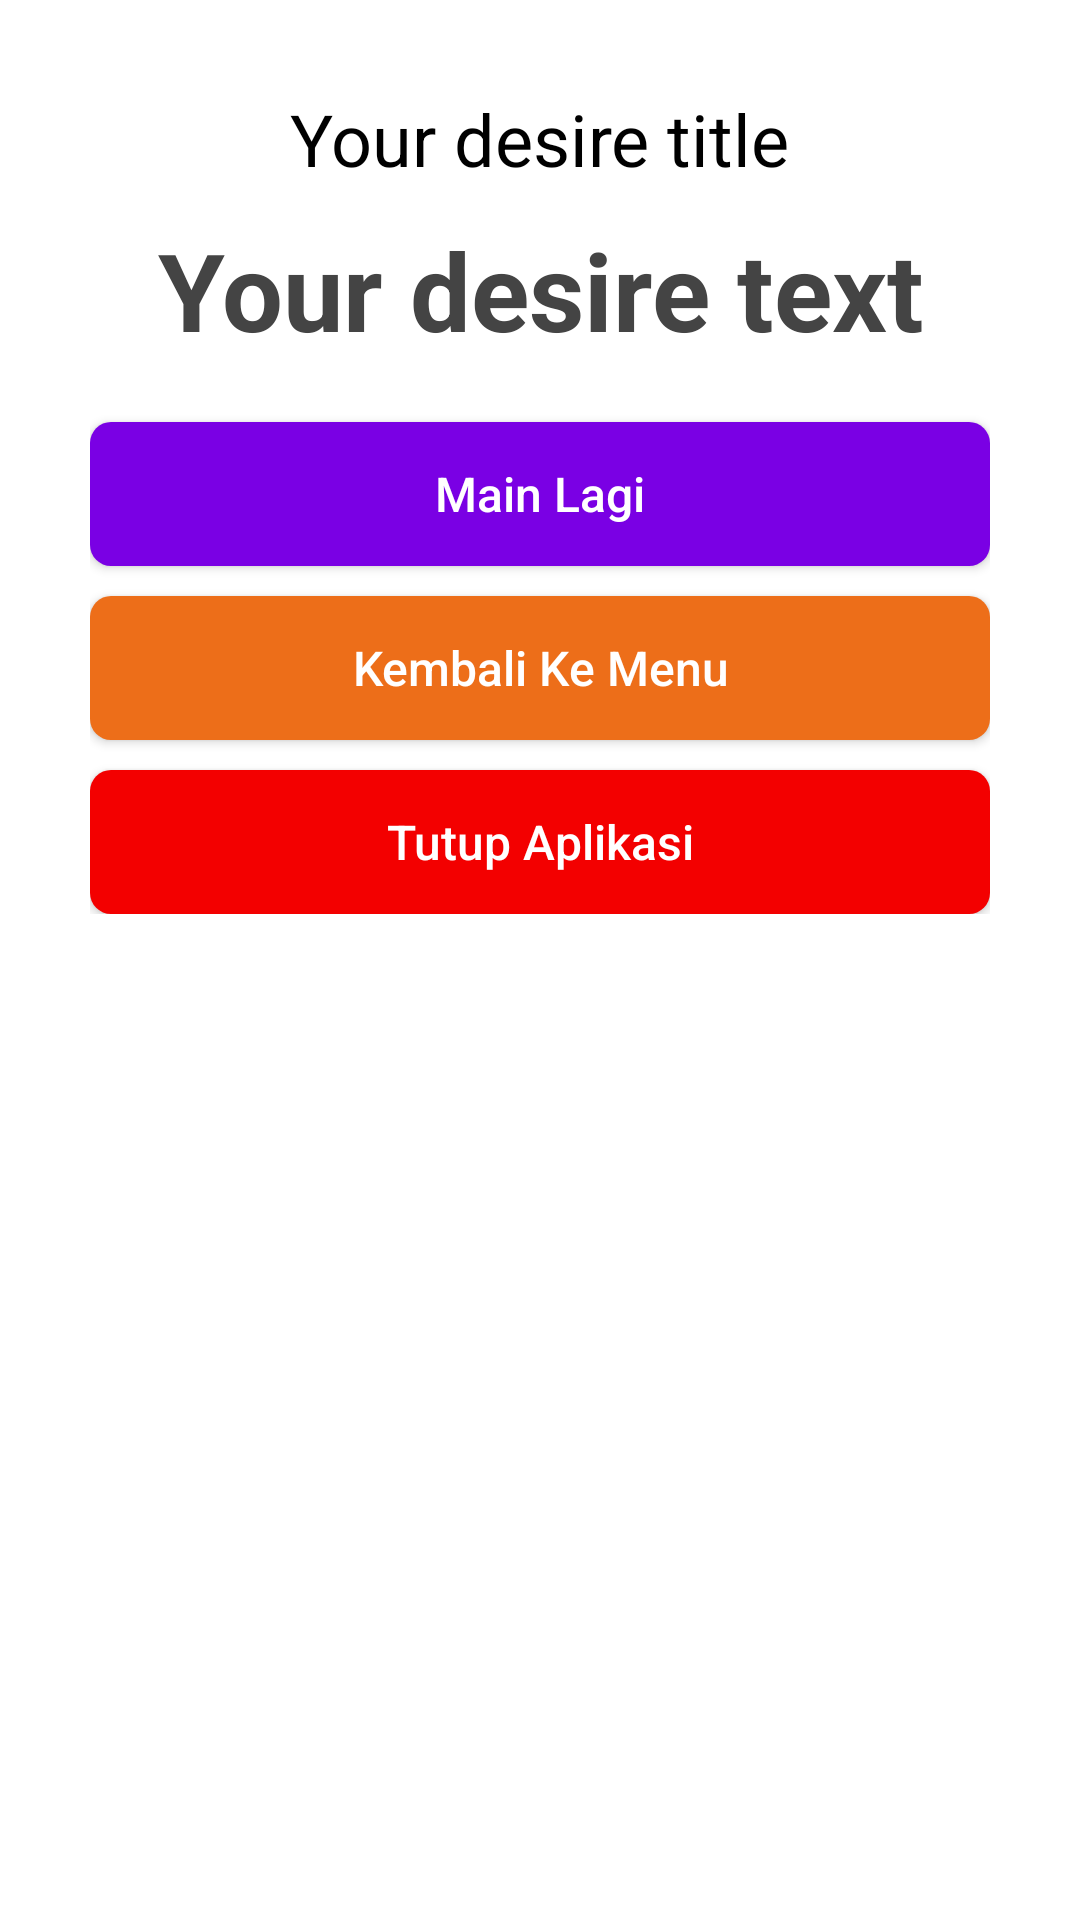

The Android layout XML behind this screen, and the referenced resources:
<!-- AndroidManifest.xml: application theme Theme.ChallengeChapter6 -->
<!-- res/layout/custom_dialog.xml -->
<?xml version="1.0" encoding="utf-8"?>
<RelativeLayout xmlns:android="http://schemas.android.com/apk/res/android"
    android:layout_width="match_parent"
    android:layout_height="wrap_content">

    <LinearLayout
        android:layout_width="match_parent"
        android:layout_height="wrap_content"
        android:layout_marginStart="30dp"
        android:layout_marginTop="30dp"
        android:layout_marginEnd="30dp"
        android:layout_marginBottom="30dp"
        android:gravity="center"
        android:orientation="vertical">

        <TextView
            android:layout_width="wrap_content"
            android:layout_height="wrap_content"
            android:text="Your desire title"
            android:textColor="@color/black"
            android:textSize="24sp"
            android:id="@+id/tv_title_dialog"/>

        <TextView
            android:layout_width="wrap_content"
            android:layout_height="wrap_content"
            android:layout_marginTop="10dp"
            android:text="Your desire text"
            android:textAlignment="center"
            android:textColor="#444"
            android:textSize="36sp"
            android:textStyle="bold"
            android:id="@+id/tv_message_dialog"/>

        <androidx.appcompat.widget.AppCompatButton
            android:id="@+id/btn_dialog_positive"
            android:layout_width="match_parent"
            android:layout_height="48dp"
            android:layout_marginTop="20dp"
            android:background="@drawable/rounded_corner_purple"
            android:text="Main Lagi"
            android:textAllCaps="false"
            android:textColor="@color/white"
            android:textSize="16sp" />

        <androidx.appcompat.widget.AppCompatButton
            android:id="@+id/btn_dialog_negative"
            android:layout_width="match_parent"
            android:layout_height="48dp"
            android:layout_marginTop="10dp"
            android:background="@drawable/rounded_corner_orange"
            android:text="Kembali Ke Menu"
            android:textAllCaps="false"
            android:textColor="@color/white"
            android:textSize="16sp" />

        <androidx.appcompat.widget.AppCompatButton
            android:id="@+id/btn_dialog_neutral"
            android:layout_width="match_parent"
            android:layout_height="48dp"
            android:layout_marginTop="10dp"
            android:background="@drawable/rounded_corner_red"
            android:text="Tutup Aplikasi"
            android:textAllCaps="false"
            android:textColor="@color/white"
            android:textSize="16sp" />
    </LinearLayout>
</RelativeLayout>
<!-- resources referenced by this layout -->
<resources>
  <color name="black">#FF000000</color>
  <color name="white">#FFFFFFFF</color>
  <!-- drawable rounded_corner_orange (drawable-v24) -->
  <?xml version="1.0" encoding="utf-8"?>
  <shape xmlns:android="http://schemas.android.com/apk/res/android">
          <solid android:color="@color/orange"/>
          <corners android:radius="7dp"/>
      </shape>
  <!-- drawable rounded_corner_purple (drawable-v24) -->
  <?xml version="1.0" encoding="utf-8"?>
  <ripple xmlns:android="http://schemas.android.com/apk/res/android" android:shape="rectangle" android:color="@color/white">
  
      <item>
          <shape>
              <solid android:color="@color/purple"/>
              <corners android:radius="7dp"/>
          </shape>
      </item>
  
  </ripple>
  <!-- drawable rounded_corner_red (drawable) -->
  <?xml version="1.0" encoding="utf-8"?>
  <ripple xmlns:android="http://schemas.android.com/apk/res/android" android:shape="rectangle" android:color="@color/white">
  
      <item>
          <shape>
              <solid android:color="@color/red"/>
              <corners android:radius="7dp"/>
          </shape>
      </item>
  
  </ripple>
  <style name="Theme.ChallengeChapter6" parent="Theme.MaterialComponents.DayNight.DarkActionBar">
          
          <item name="colorPrimary">@color/purple_500</item>
          <item name="colorPrimaryVariant">@color/purple_700</item>
          <item name="colorOnPrimary">@color/white</item>
          
          <item name="colorSecondary">@color/teal_200</item>
          <item name="colorSecondaryVariant">@color/teal_700</item>
          <item name="colorOnSecondary">@color/black</item>
          
          <item name="android:statusBarColor">?attr/colorPrimaryVariant</item>
          
      </style>
  <color name="orange">#ED6E19</color>
  <color name="purple">#7A00E4</color>
  <color name="red">#F30000</color>
  <color name="purple_500">#2196F3</color>
  <color name="purple_700">#FF3700B3</color>
  <color name="teal_200">#FF03DAC5</color>
  <color name="teal_700">#FF018786</color>
</resources>
